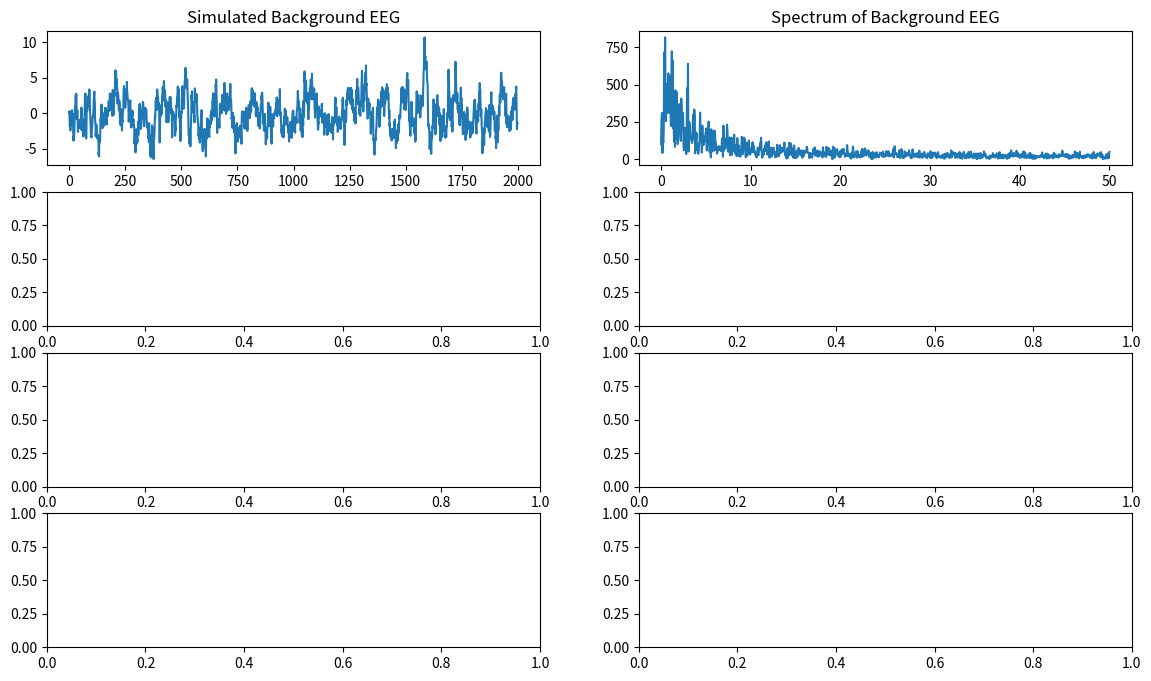

The matplotlib source for this figure: (Note: this script raises an exception after producing the figure.)
import numpy as np
from scipy.signal.windows import hann, gaussian
from scipy.signal import lfilter, butter, filtfilt

def simulate_background_eeg(alpha:float=0.9, duration: float=30., fs: int=100) -> np.ndarray:
    '''
    AR coefficient to start approximating 1/f over a range: alpha ~ 0.7 - 1.
    '''
    n_samples = int(duration * fs)
    background_eeg = np.zeros(n_samples)
    # Generating AR(1) process
    white_noise = np.random.normal(size=n_samples)
    background_eeg = np.zeros(n_samples)
    for t in range(1, n_samples):
        background_eeg[t] = alpha * background_eeg[t-1] + white_noise[t]

    return background_eeg

def simulate_band_power(sampling_rate: int=100, duration: float=30., f_center: float=10., bandwidth: float=2.) -> np.ndarray:
    N = int(sampling_rate * duration)
    # Generate white noise
    white_noise = np.random.normal(0, 1, N)
    frequencies = np.fft.fftfreq(N, d=1/sampling_rate)
    noise_spectrum = np.fft.fft(white_noise)
    # Gaussian filter in frequency domain
    gaussian_filter = np.exp(-0.5 * ((frequencies - f_center) / bandwidth) ** 2)
    filtered_spectrum = noise_spectrum * gaussian_filter
    random_signal = np.fft.ifft(filtered_spectrum).real
    return random_signal

def simulate_random_events(duration=30, fs=100, rate=1, seed=None) -> np.ndarray:
    """Simulate spike events as a binary array with spikes occurring at a specified rate.
    
    Rate is in Hz, duration in seconds, fs is the sampling frequency in Hz.
    Rate is an average rate, the actual number of spikes will vary due to the Poisson process.
    """
    rng = np.random.default_rng(seed)
    n_samples = int(duration * fs)
    expected_n_spikes = int(rate * duration)
    spike_times = np.sort(rng.uniform(0, duration, size=expected_n_spikes))
    spike_indices = (spike_times * fs).astype(int)
    spike_indices = spike_indices[spike_indices < n_samples]  # Ensure indices are within bounds
    spikes = np.zeros(n_samples)
    spikes[spike_indices] = 1
    return spikes

def simulate_regular_events(duration=30, fs=100, interval=1, jitter=0.05, seed=None) -> np.ndarray:
    """Simulate spike events occurring at regular intervals with optional jitter.
    
    Interval is in seconds, duration in seconds, fs is the sampling frequency in Hz.
    Jitter is the maximum deviation from the regular interval in seconds.
    """
    rng = np.random.default_rng(seed)
    n_samples = int(duration * fs)
    n_intervals = int(duration / interval)
    spike_times = np.arange(0, n_intervals * interval, interval)
    if jitter > 0:
        jitter_values = rng.uniform(-jitter, jitter, size=spike_times.shape)
        spike_times += jitter_values
    spike_times = spike_times[(spike_times >= 0) & (spike_times < duration)]
    spike_indices = (spike_times * fs).astype(int)
    spikes = np.zeros(n_samples)
    spikes[spike_indices] = 1
    return spikes


def simulate_smooth_signal(n_samples: int, sample_rate: int, low_pass_freq: float = 12.0) -> np.ndarray:
    # Generate white noise
    noise = np.random.randn(n_samples)
    # Design a low-pass Butterworth filter
    b, a = butter(4, low_pass_freq / (sample_rate / 2), btype='low')
    smooth_signal = filtfilt(b, a, noise)
    return smooth_signal

def create_kernel(loc: float = 0.1, spread: float = 0.05,
                  tmin: float = -0.2, tmax: float = 0.6,
                  sample_rate: int =100, bipolar: bool = False, normalise: bool=True) -> np.ndarray:
    t_kernel = np.arange(tmin, tmax, 1/sample_rate)
    kernel = np.exp(-0.5 * ((t_kernel - loc) / spread) ** 2)
    if bipolar:
        kernel = np.gradient(kernel)
    if normalise:
        kernel /= np.sum(np.abs(kernel)**2)**0.5  # L2 norm
    return t_kernel, kernel

if __name__ == "__main__":
    import matplotlib.pyplot as plt
    from scipy.fft import rfft, rfftfreq

    fig, axs = plt.subplots(4, 2, figsize=(14, 8))

    # Example usage for background EEG:
    duration = 20  # Example number of samples
    sample_rate = 100  # 1000 Hz sample rate
    n_samples = int(duration * sample_rate)
    background_eeg = simulate_background_eeg(duration=duration, fs=sample_rate)
    axs[0, 0].plot(background_eeg)
    axs[0, 0].set_title("Simulated Background EEG")

    # Magnitude spectrum of background EEG
    spectrum_bg_eeg = np.abs(rfft(background_eeg))
    freqs_bg_eeg = rfftfreq(n_samples, d=1./sample_rate)
    axs[0, 1].plot(freqs_bg_eeg, spectrum_bg_eeg)
    axs[0, 1].set_title("Spectrum of Background EEG")

    # Example usage for event signals:
    event_interval = 100  # Event every 100 samples
    spike_events = simulate_regular_events(n_samples, event_interval)
    smooth_signal = simulate_smooth_signal(n_samples, sample_rate)
    kernel = create_kernel()
    convolved_events = np.convolve(spike_events, kernel, mode='same')
    axs[1, 0].plot(spike_events, label='Spike Events')
    axs[1, 0].plot(convolved_events, label='Convolved Events')
    axs[1, 0].set_title("Simulated Event Signals")
    axs[1, 0].legend()

    # Magnitude spectrum of convolved events
    spectrum_conv_events = np.abs(rfft(convolved_events))
    freqs_conv_events = rfftfreq(n_samples, d=1./sample_rate)
    axs[1, 1].plot(freqs_conv_events, spectrum_conv_events)
    axs[1, 1].set_title("Spectrum of Convolved Events")
    axs[2, 0].plot(smooth_signal)
    axs[2, 0].set_title("Simulated Smooth Signal")

    # Magnitude spectrum of smooth signal
    spectrum_smooth_signal = np.abs(rfft(smooth_signal))
    freqs_smooth_signal = rfftfreq(n_samples, d=1./sample_rate)
    axs[2, 1].plot(freqs_smooth_signal, spectrum_smooth_signal)
    axs[2, 1].set_title("Spectrum of Smooth Signal")
    axs[3, 0].plot(kernel)
    axs[3, 0].set_title("Kernel")

    # Magnitude spectrum of kernel
    spectrum_kernel = np.abs(rfft(kernel))
    freqs_kernel = rfftfreq(len(kernel), d=1./sample_rate)
    axs[3, 1].plot(freqs_kernel, spectrum_kernel)
    axs[3, 1].set_title("Spectrum of Kernel")

    plt.tight_layout()
    plt.show()
